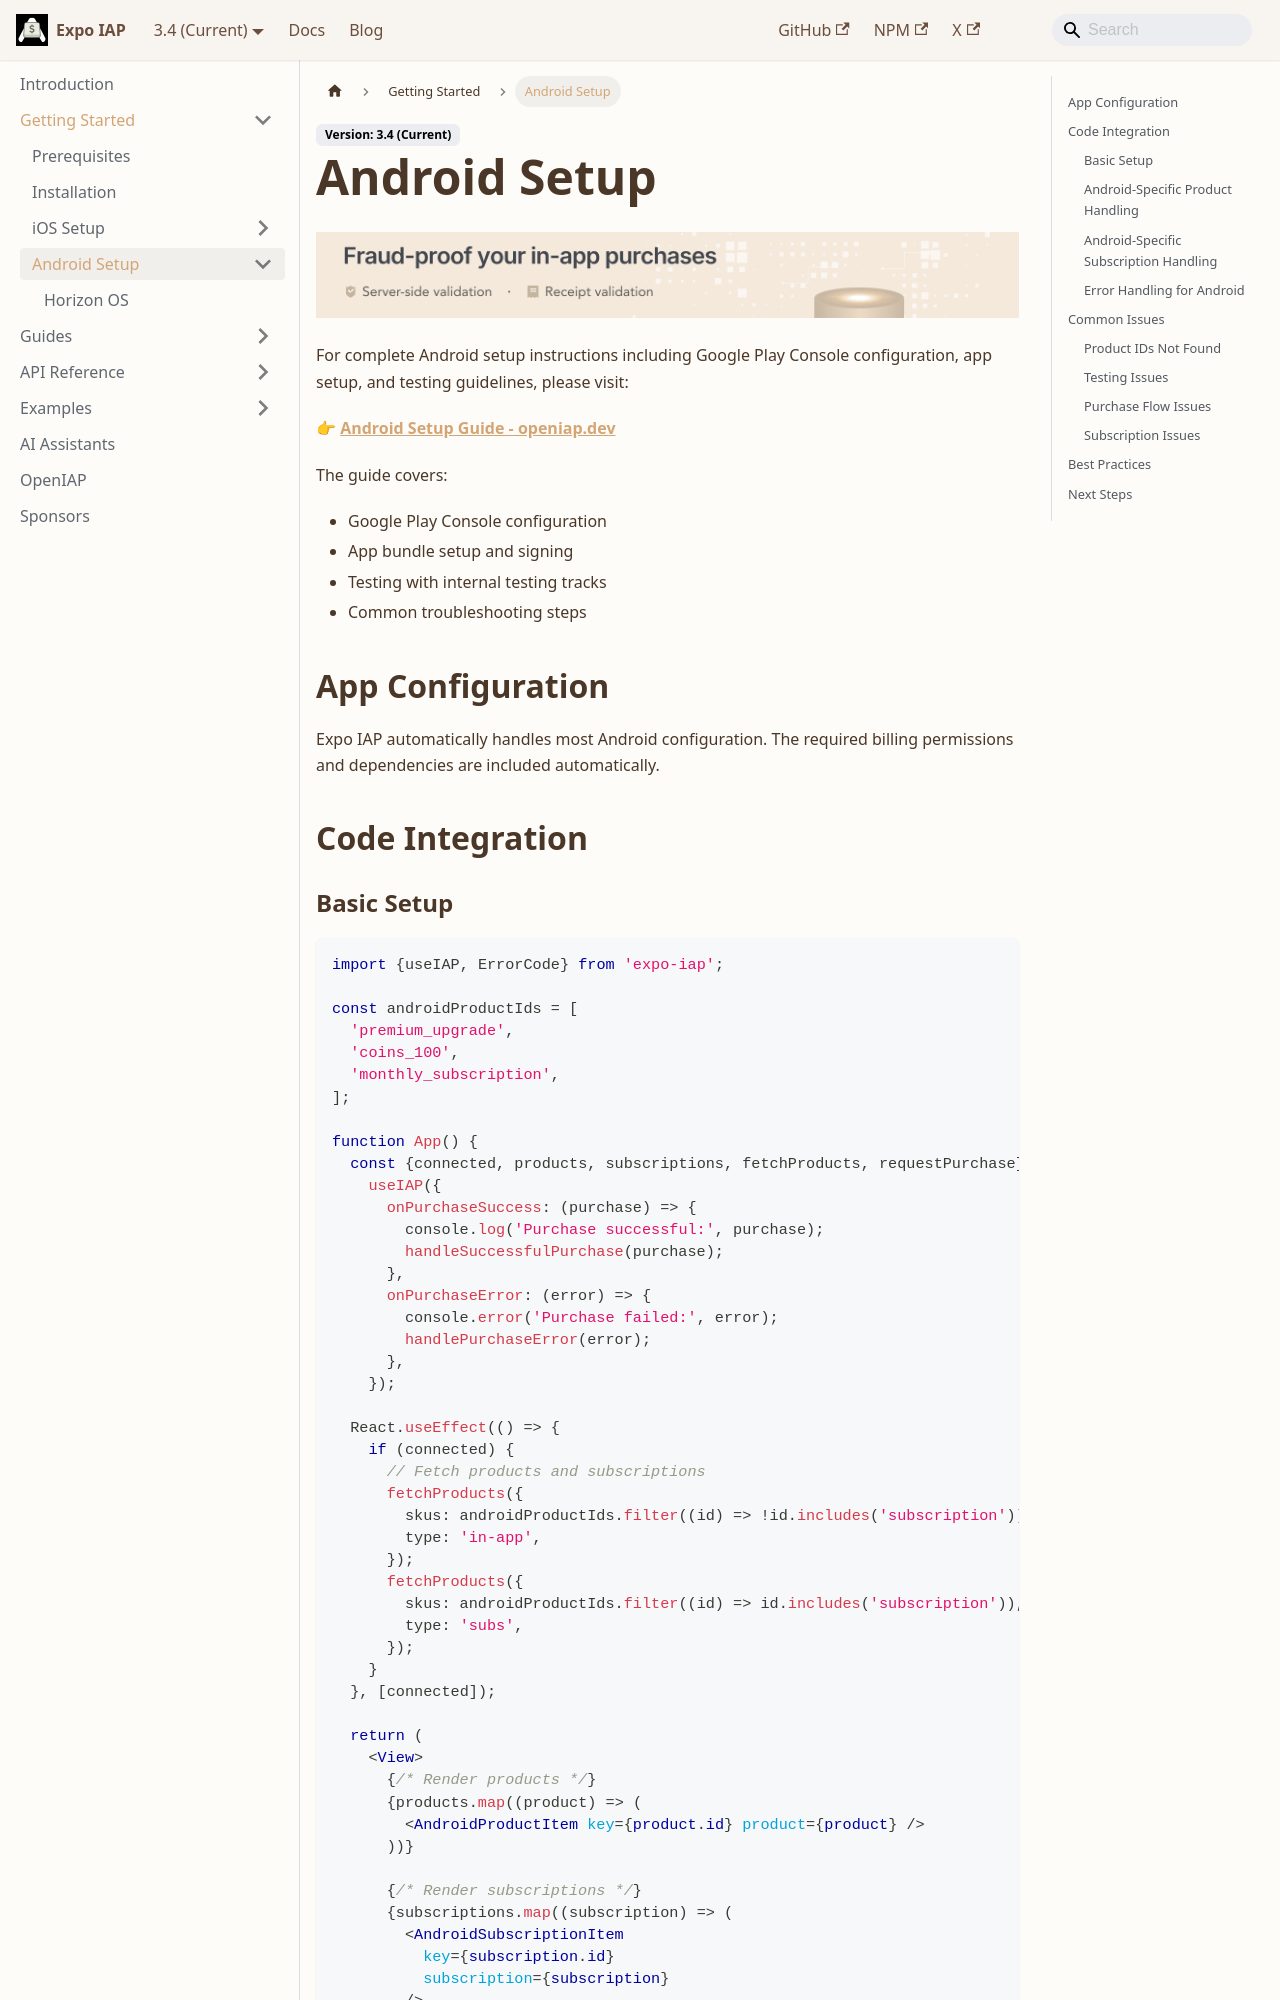

repository: hyochan/expo-iap · page: getting-started/setup-android/index.html · generator: docusaurus

---
sidebar_position: 3
---

import IapKitBanner from "@site/src/uis/IapKitBanner";

# Android Setup

<IapKitBanner />

For complete Android setup instructions including Google Play Console configuration, app setup, and testing guidelines, please visit:

👉 **[Android Setup Guide - openiap.dev](https://openiap.dev/docs/android-setup)**

The guide covers:

- Google Play Console configuration
- App bundle setup and signing
- Testing with internal testing tracks
- Common troubleshooting steps

## App Configuration

Expo IAP automatically handles most Android configuration. The required billing permissions and dependencies are included automatically.

## Code Integration

### Basic Setup

```tsx
import {useIAP, ErrorCode} from 'expo-iap';

const androidProductIds = [
  'premium_upgrade',
  'coins_100',
  'monthly_subscription',
];

function App() {
  const {connected, products, subscriptions, fetchProducts, requestPurchase} =
    useIAP({
      onPurchaseSuccess: (purchase) => {
        console.log('Purchase successful:', purchase);
        handleSuccessfulPurchase(purchase);
      },
      onPurchaseError: (error) => {
        console.error('Purchase failed:', error);
        handlePurchaseError(error);
      },
    });

  React.useEffect(() => {
    if (connected) {
      // Fetch products and subscriptions
      fetchProducts({
        skus: androidProductIds.filter((id) => !id.includes('subscription')),
        type: 'in-app',
      });
      fetchProducts({
        skus: androidProductIds.filter((id) => id.includes('subscription')),
        type: 'subs',
      });
    }
  }, [connected]);

  return (
    <View>
      {/* Render products */}
      {products.map((product) => (
        <AndroidProductItem key={product.id} product={product} />
      ))}

      {/* Render subscriptions */}
      {subscriptions.map((subscription) => (
        <AndroidSubscriptionItem
          key={subscription.id}
          subscription={subscription}
        />
      ))}
    </View>
  );
}
```
